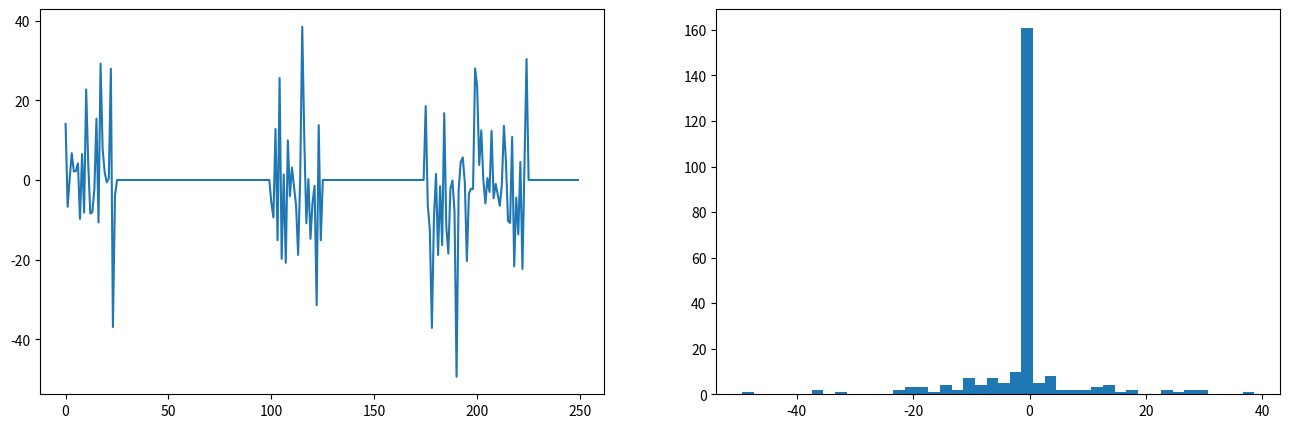
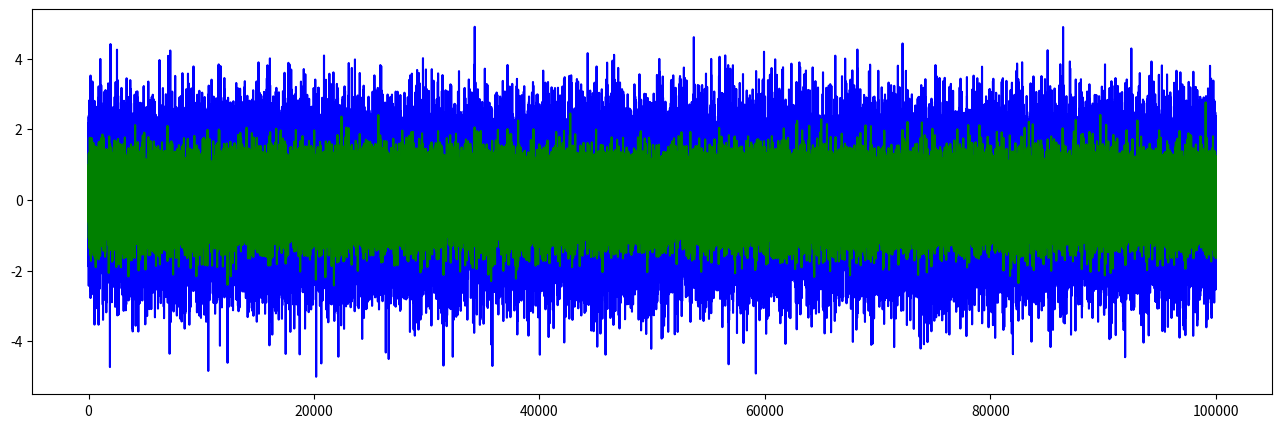
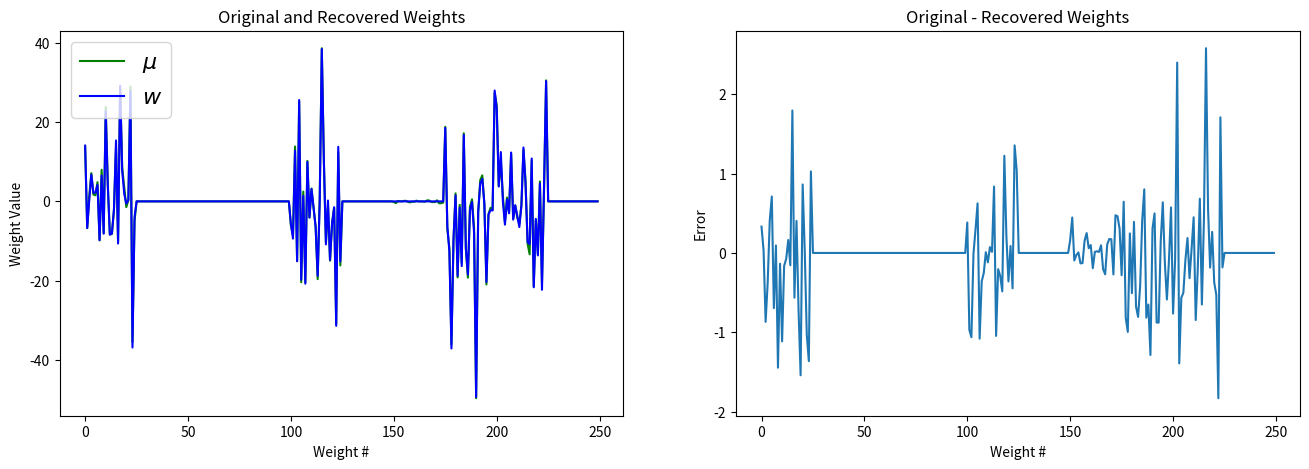

These charts were generated, in order, by the following Python code:
import numpy as np
import matplotlib.pyplot as plt
import seaborn as sns
import pandas as pd

%matplotlib inline

# Generate random design matrix. 
N = 100000     # sample size
groups = 10
in_group = 25
M = groups * in_group      # dimensions
Zeros = 0.6 # Proportion of zero weights (0 to 1)
noise = 1.0  # sigma^2 for Gaussian noise added to Y

M_zero = int(Zeros*groups)
X = np.random.normal(0, 1, (N,M))/M

# Generate weights
w = np.random.laplace(0, 10, (groups,in_group))
perm = np.random.permutation(groups)
w[perm[:M_zero]] = 0
w = np.ravel(w)

# Plotting
f ,ax = plt.subplots(1,2, figsize=(16,5))
ax[0].plot(w)
ax[1].hist(w, bins=np.arange(min(w), max(w) + 1, 2))
plt.show()

# Generate Y
Y_noiseless = np.dot(X,w)
Y = Y_noiseless + np.random.normal(0,noise, len(Y_noiseless))  # Add Gaussian Noise

# Plotting
f ,ax = plt.subplots(1,1, figsize=(16,5))
ax.plot(Y, color= 'blue')
ax.plot(Y_noiseless, color = 'green')
plt.show()

# Group ARD Initialization
alpha_max = 10
max_iterations = 1000

a = np.repeat(1.0, M) # alphas
b = 1.0               # Beta = 1/sig^2 

X1 = X

deletions = []
old_alphas = [a]

for ard_iteration in range(max_iterations):
    
    # Sigma = (b*XTX + A)^-1
    Sigma = np.linalg.inv(b*np.dot(X1.T,X1) + np.diag(a))

    # mu = b*Sigma*X.T*Y
    mu = b*np.dot(np.dot(Sigma, X1.T), Y)
    
    gamma = 1.0 - a*np.diag(Sigma)
    group_gamma = np.array([np.sum(gamma[i:i+in_group]) for i in range(0, len(gamma), in_group)])
    mu_squared = mu**2
    group_mu = np.array([np.sum(mu_squared[i:i+in_group]) for i in range(0, len(mu_squared), in_group)])
    a_new = group_gamma/group_mu
    
    error = np.sum((Y - np.dot(X1, mu))**2)
    b_new = (N - np.sum(gamma))/error
    
    a = [alpha for alpha in a_new for k in range(in_group)]
    b = b_new
    
    print("\nIteration: ", ard_iteration, " beta = ", b, " Squared-Error = ", error)  
        
    over = [i for i in range(len(a))if a[i] > alpha_max]
    if over:
        print("Deletions: ", len(over))
        deletions = [over] + deletions
        X1 = np.delete(X1,over,axis=1)
        a = np.delete(a,over)
    else:
        a_converge = np.sum((a - np.array(old_alphas[-1]))**2)
        print("Alpha distance = ", a_converge, "   Max alpha = ", np.max(a))
        if a_converge < .00001:
            break
    old_alphas.append(a)
           

# Recover mu
for i in deletions:
    for j in i:
        a = np.insert(a,j,-1)
        mu = np.insert(mu,j,0)

df = pd.DataFrame(list(zip(a, mu, w, mu - w)), columns = ['alpha', 'mu', 'w', 'error'])
print("\n", df)
print("\nDeletions:", np.sum([len(i) for i in deletions])/in_group, "out of", M_zero)#, "\n", deletions)

print(np.shape(X1), np.shape(Y), len(w), len(a), type(mu), type(w))

# Plotting old weights + new weights, errors
f ,ax = plt.subplots(1,2, figsize=(16,5))
ax[0].plot(mu, color = 'green', label = r'$\mu$')
ax[0].plot(w, color = 'blue', label = r'$w$')
ax[1].plot(w - mu)

ax[0].legend(loc = "upper left", fontsize = 16)
ax[0].set_title(r'Original and Recovered Weights')
ax[0].set_xlabel(r'Weight #')
ax[0].set_ylabel(r'Weight Value')

ax[1].set_title(r'Original - Recovered Weights')
ax[1].set_xlabel(r'Weight #')
ax[1].set_ylabel(r'Error')

plt.show()